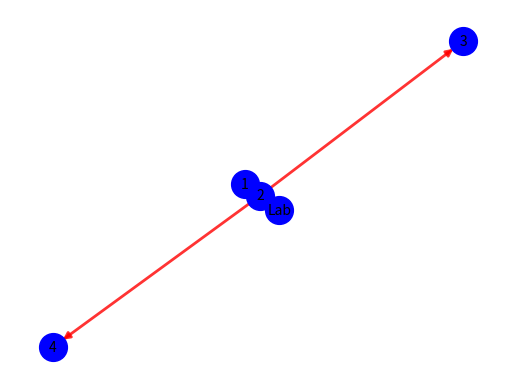

Python code for this plot: (Note: this script raises an exception after producing the figure.)

import matplotlib.pyplot as plt
import networkx as nx

G  =  nx . MultiDiGraph ()

G.add_node(1)
G.add_node(2)
G.add_node(3)
G.add_node(4)
G.add_node(5)

G.add_edge(1,2, weight=3)
G.add_edge(1,2, weight=4)
G.add_edge(1,2, weight=5)
G.add_edge(2,3, weight=3)
G.add_edge(2,3, weight=4)
G.add_edge(2,4, weight=3)

G.add_edge(2,5, weight=3)
G.add_edge(3,2, weight=4)
G.add_edge(3,2, weight=3)


y=[(1,2),(2,3),(3,2)]
g=[(1,2),(2,3),(3,2)]
r=[(1,2),(2,4),(2,5)]

pos = nx.spring_layout(G)

nx.draw_networkx_nodes(G, pos, node_size=400, node_color='b', node_shape='o')

nx.draw_networkx_edges(G, pos, edgelist=y, width=10, alpha=0.2,
edge_color='y', style='dashed')

nx.draw_networkx_edges(G, pos, edgelist=g, width=6, alpha=0.5,
edge_color='g')

nx.draw_networkx_edges(G, pos, edgelist=r, width=2, alpha=0.8,
edge_color='r')

labels = {}
labels[1] = r'1'
labels[2] = r'2'
labels[3] = r'Lab'
labels[4] = r'3'
labels[5] = r'4'


plt.axis('off')

nx.draw_networkx_labels(G, pos, labels, font_size=10)

plt.savefig("imagenes/Fig11.eps")
plt.show()
